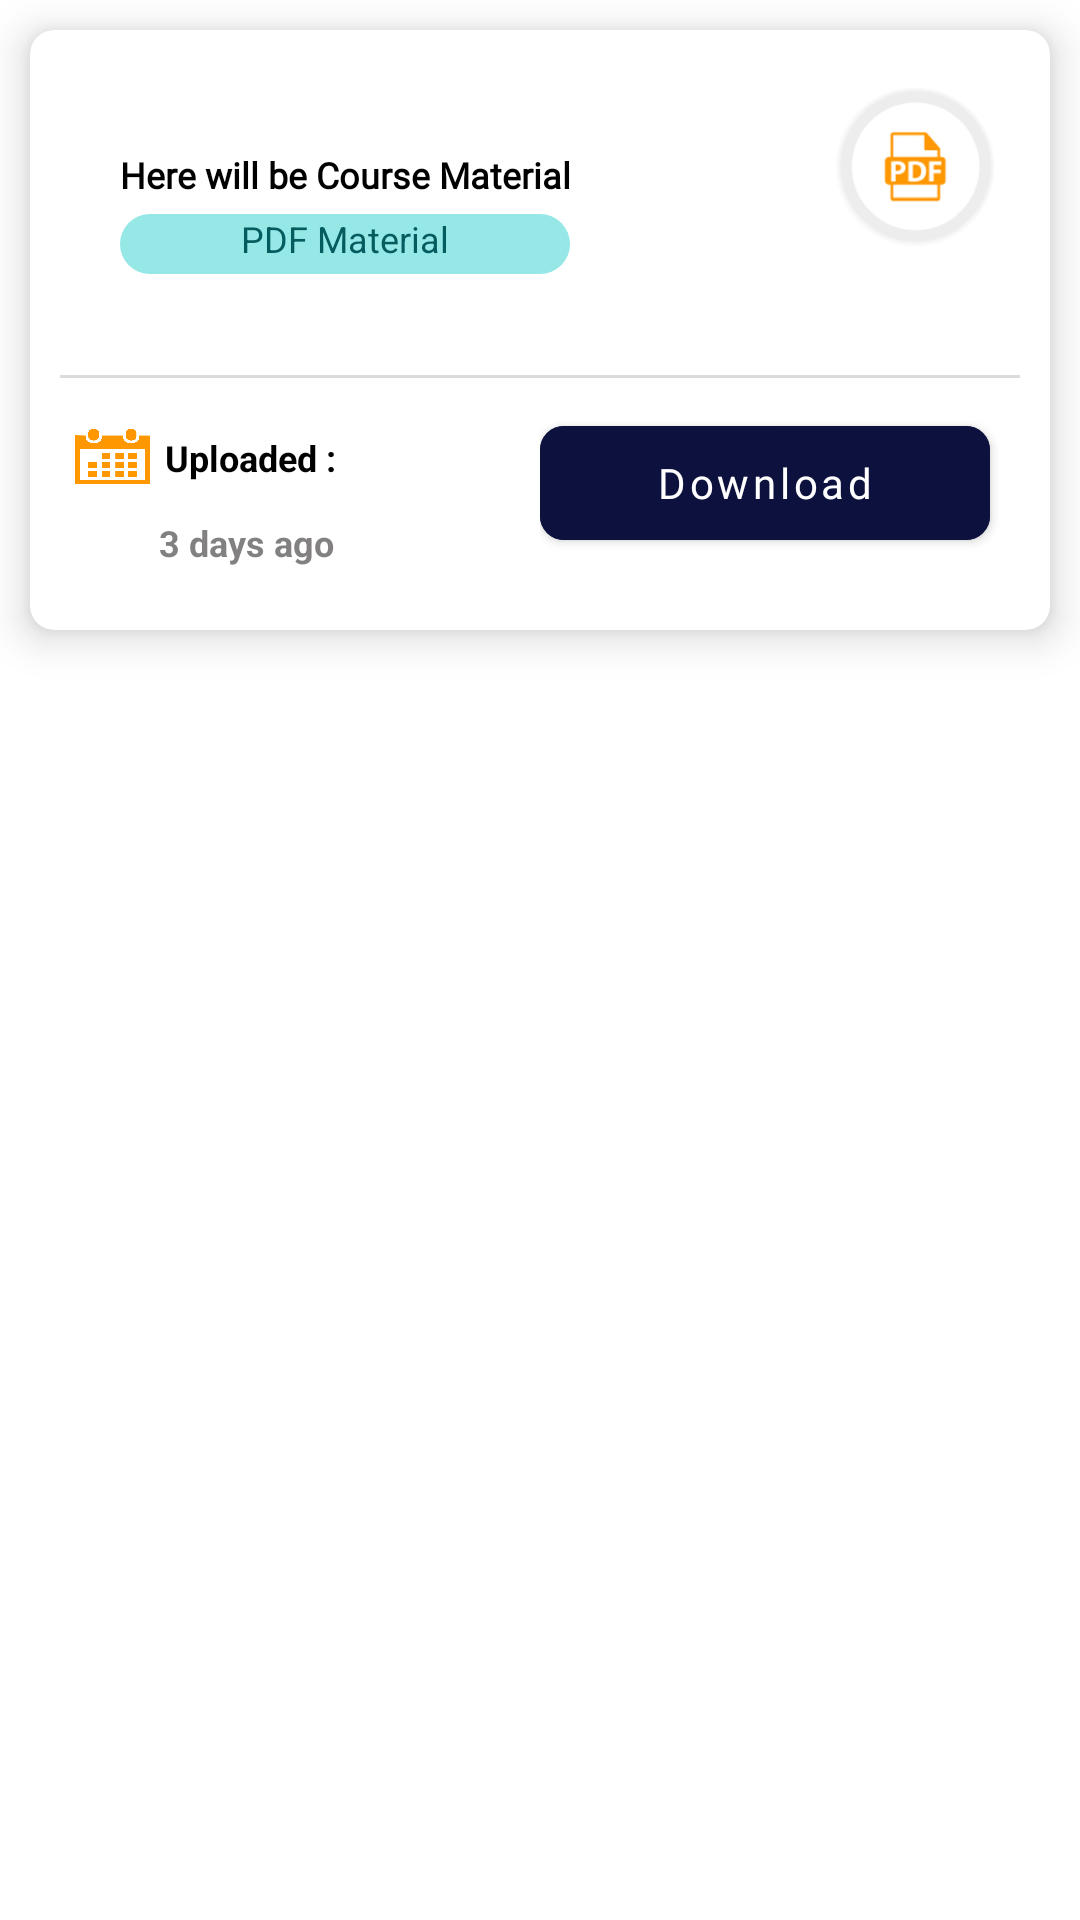

This screen was rendered from an Android layout file. Write that file and the resources it references.
<!-- AndroidManifest.xml: application theme Theme.KghApp -->
<!-- res/layout/fragment_course_material.xml -->
<?xml version="1.0" encoding="utf-8"?>
<RelativeLayout xmlns:android="http://schemas.android.com/apk/res/android"
    xmlns:tools="http://schemas.android.com/tools"
    android:layout_width="match_parent"
    android:layout_height="match_parent"
    xmlns:app="http://schemas.android.com/apk/res-auto"
    tools:context=".fragment.CourseMaterialFrag">
    <com.google.android.material.card.MaterialCardView
        android:layout_width="match_parent"
        app:cardCornerRadius="8dp"
        app:cardElevation="8dp"
        android:layout_margin="10dp"
        android:layout_height="200dp">
        <RelativeLayout
            android:layout_width="match_parent"
            android:layout_height="match_parent"
            android:orientation="vertical"
            android:layout_margin="10dp">


            <RelativeLayout
                android:layout_width="match_parent"
                android:layout_height="wrap_content"
                android:id="@+id/ll_main"
                android:orientation="vertical">

                <TextView
                    android:layout_width="wrap_content"
                    android:layout_height="wrap_content"
                    android:text="Here will be Course Material  "
                    android:textStyle="bold"
                    android:textSize="12dp"
                    android:fontFamily="@font/poppinsbold"
                    android:layout_marginTop="30dp"
                    android:gravity="start"
                    android:id="@+id/txtCount"
                    android:layout_marginLeft="20dp"
                    android:layout_gravity="start"
                    android:textColor="@color/black"/>

                <TextView
                    android:layout_width="150dp"
                    android:layout_height="20dp"
                    android:text="@string/pdf_material"
                    android:textSize="12dp"
                    android:layout_marginTop="5dp"
                    android:background="@drawable/sky_blue_rounded"
                    android:gravity="center_horizontal"
                    android:layout_below="@+id/txtCount"
                    android:layout_marginLeft="20dp"
                    android:layout_gravity="center_vertical"
                    android:textColor="@color/teal_800"/>

                <RelativeLayout
                    android:layout_width="70dp"
                    android:layout_centerVertical="true"
                    android:layout_alignParentRight="true"
                    android:layout_height="70dp">

                    <ImageView
                        android:layout_width="70dp"
                        android:padding="5dp"
                        android:src="@drawable/pdf"
                        android:layout_height="70dp"/>

                </RelativeLayout>


            </RelativeLayout>

            <LinearLayout
                android:layout_width="match_parent"
                android:orientation="vertical"
                android:layout_marginTop="10dp"
                android:layout_alignParentBottom="true"
                android:layout_height="80dp">

                <View
                    android:layout_width="match_parent"
                    android:layout_height="1dp"
                    android:layout_marginTop="5dp"
                    android:background="#dbdbdb"/>

                <LinearLayout
                    android:layout_width="match_parent"
                    android:layout_height="70dp"
                    android:orientation="horizontal"
                    android:weightSum="2">

                    <LinearLayout
                        android:layout_width="match_parent"
                        android:layout_height="match_parent"
                        android:orientation="vertical"
                        android:gravity="center"
                        android:layout_weight="1">
                        <LinearLayout
                            android:layout_width="match_parent"
                            android:layout_height="wrap_content"
                            android:gravity="center_vertical"
                            android:orientation="horizontal">
                            <ImageView
                                android:layout_width="35dp"
                                android:padding="5dp"
                                android:src="@drawable/duration"
                                android:layout_height="40dp"/>
                            <TextView
                                android:layout_width="wrap_content"
                                android:layout_height="wrap_content"
                                android:textSize="12dp"
                                android:textColor="@color/black"
                                android:textStyle="bold"
                                android:text="@string/uploaded"/>

                        </LinearLayout>

                        <TextView
                            android:layout_width="match_parent"
                            android:layout_height="wrap_content"
                            android:textSize="12dp"
                            android:textStyle="bold"
                            android:layout_marginLeft="22dp"
                            android:gravity="start"
                            android:textColor="@color/grey"
                            android:text="3 days ago"/>

                    </LinearLayout>



                    <LinearLayout
                        android:layout_width="match_parent"
                        android:layout_height="match_parent"
                        android:orientation="vertical"
                        android:gravity="center"
                        android:layout_weight="1">

                        <com.google.android.material.button.MaterialButton
                            android:layout_width="150dp"
                            android:layout_marginRight="5dp"
                            android:text="@string/download"
                            app:cornerRadius="8dp"
                            android:fontFamily="@font/poppinseemibold"
                            android:textColor="@color/white"
                            android:textAllCaps="false"
                            android:backgroundTint="@color/darkBlue"
                            android:layout_height="50dp"/>


                </LinearLayout>
            </LinearLayout>
            </LinearLayout>
        </RelativeLayout>

    </com.google.android.material.card.MaterialCardView>



</RelativeLayout>
<!-- resources referenced by this layout -->
<resources>
  <color name="black">#FF000000</color>
  <color name="darkBlue">#0d113e</color>
  <color name="grey">#BE575454</color>
  <color name="teal_800">#055C5E</color>
  <color name="white">#FFFFFFFF</color>
  <!-- drawable duration: png bitmap (drawable, 19380 bytes) -->
  <!-- drawable pdf: png bitmap (drawable, 20067 bytes) -->
  <!-- drawable sky_blue_rounded (drawable) -->
  <?xml version="1.0" encoding="utf-8"?>
  <shape xmlns:android="http://schemas.android.com/apk/res/android"
      android:shape="rectangle">
      <solid android:color="@color/teal_700_trans" />
      <corners android:radius="10dp" />
  
  </shape>
  <string name="download">Download</string>
  <string name="pdf_material">PDF Material</string>
  <string name="uploaded">Uploaded :</string>
  <style name="Theme.KghApp" parent="Theme.MaterialComponents.DayNight.NoActionBar">
          
          <item name="colorPrimary">@color/purple_500</item>
          <item name="colorPrimaryVariant">@color/purple_700</item>
          <item name="colorOnPrimary">@color/white</item>
          
          <item name="colorSecondary">@color/teal_200</item>
          <item name="colorSecondaryVariant">@color/teal_700</item>
          <item name="colorOnSecondary">@color/black</item>
          
          <item name="android:statusBarColor" tools:targetApi="l">?attr/colorPrimaryVariant</item>
          
      </style>
  <color name="teal_700_trans">#A65FDCDB</color>
  <color name="purple_500">#FF9801</color>
  <color name="purple_700">#FF9801</color>
  <color name="teal_200">#FF9801</color>
  <color name="teal_700">#5FDCDB</color>
</resources>
